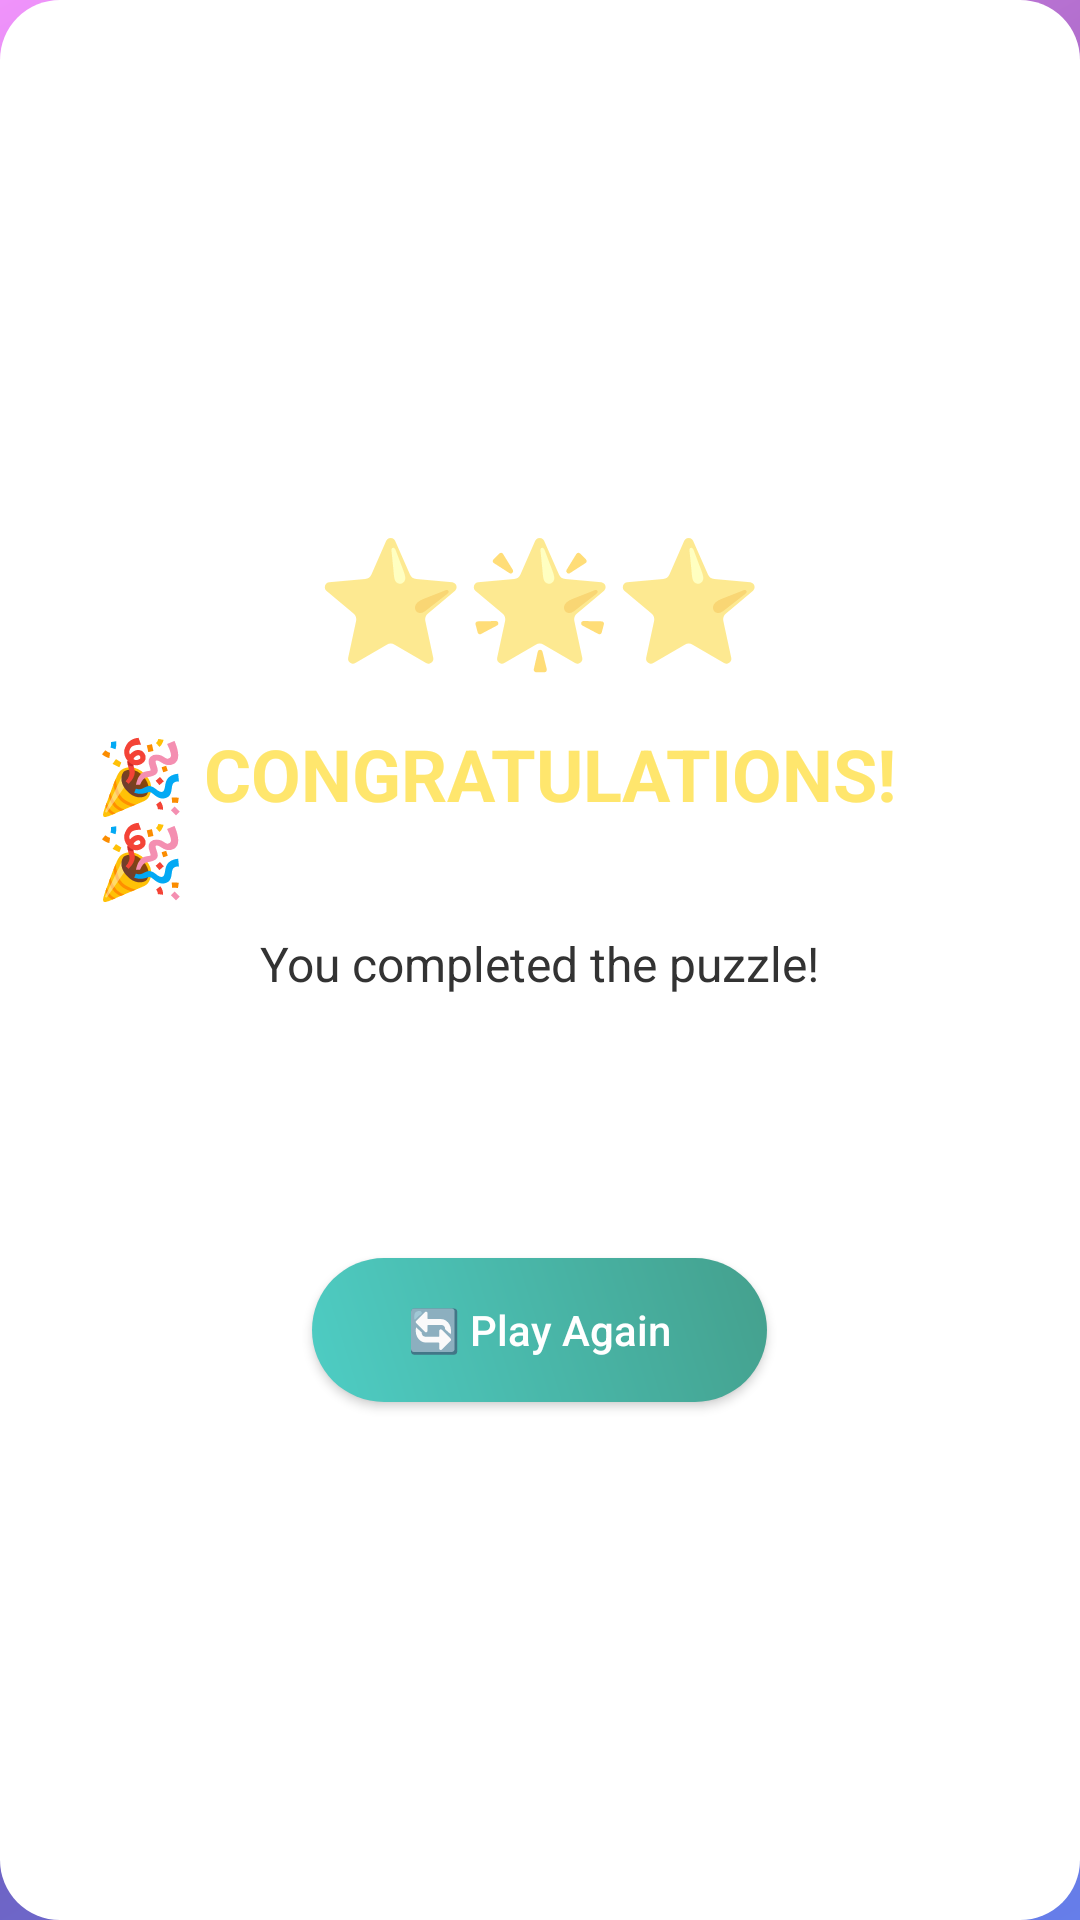

Layout XML and referenced resources for this Android screen:
<!-- AndroidManifest.xml: application theme Theme.PuzzleGame -->
<!-- res/layout/dialog_celebration.xml -->
<?xml version="1.0" encoding="utf-8"?>
<LinearLayout
    xmlns:android="http://schemas.android.com/apk/res/android"
    android:layout_width="match_parent"
    android:layout_height="wrap_content"
    android:orientation="vertical"
    android:gravity="center"
    android:padding="32dp"
    android:background="@drawable/rounded_card">

    <TextView
        android:layout_width="wrap_content"
        android:layout_height="wrap_content"
        android:text="@string/celebration_stars"
        android:textSize="40sp"/>

    <TextView
        android:layout_width="wrap_content"
        android:layout_height="wrap_content"
        android:text="@string/congratulations"
        android:textSize="24sp"
        android:textColor="@color/warning"
        android:textStyle="bold"
        android:layout_marginTop="16dp"/>

    <TextView
        android:layout_width="wrap_content"
        android:layout_height="wrap_content"
        android:text="@string/puzzle_complete"
        android:textSize="16sp"
        android:textColor="@color/text_dark"
        android:layout_marginTop="8dp"/>

    <TextView
        android:id="@+id/txtTimeResult"
        android:layout_width="wrap_content"
        android:layout_height="wrap_content"
        android:textSize="16sp"
        android:textColor="@color/text_dark"
        android:layout_marginTop="16dp"/>

    <TextView
        android:id="@+id/txtMovesResult"
        android:layout_width="wrap_content"
        android:layout_height="wrap_content"
        android:textSize="16sp"
        android:textColor="@color/text_dark"
        android:layout_marginTop="4dp"/>

    <Button
        android:id="@+id/btnPlayAgain"
        android:layout_width="wrap_content"
        android:layout_height="wrap_content"
        android:text="@string/play_again"
        android:textColor="@color/white"
        android:textAllCaps="false"
        android:background="@drawable/btn_secondary"
        android:paddingStart="32dp"
        android:paddingEnd="32dp"
        android:layout_marginTop="24dp"/>

</LinearLayout>
<!-- resources referenced by this layout -->
<resources>
  <color name="text_dark">#333333</color>
  <color name="warning">#FFE66D</color>
  <color name="white">#FFFFFF</color>
  <!-- drawable btn_secondary (drawable) -->
  <?xml version="1.0" encoding="utf-8"?>
  <ripple xmlns:android="http://schemas.android.com/apk/res/android"
      android:color="@color/white">
      <item>
          <shape android:shape="rectangle">
              <gradient
                  android:type="linear"
                  android:angle="45"
                  android:startColor="#4ECDC4"
                  android:endColor="#44A08D"/>
              <corners android:radius="@dimen/button_radius"/>
          </shape>
      </item>
  </ripple>
  <!-- drawable rounded_card (drawable) -->
  <?xml version="1.0" encoding="utf-8"?>
  <shape xmlns:android="http://schemas.android.com/apk/res/android">
      <solid android:color="@color/card_background"/>
      <corners android:radius="@dimen/card_radius"/>
  </shape>
  <string name="celebration_stars">⭐🌟⭐</string>
  <string name="congratulations">🎉 CONGRATULATIONS! 🎉</string>
  <string name="play_again">🔄 Play Again</string>
  <string name="puzzle_complete">You completed the puzzle!</string>
  <style name="Theme.PuzzleGame" parent="Theme.MaterialComponents.Light.NoActionBar">
          <item name="colorPrimary">@color/primary</item>
          <item name="colorPrimaryVariant">@color/primary_dark</item>
          <item name="colorOnPrimary">@color/white</item>
          <item name="colorSecondary">@color/accent</item>
          <item name="android:statusBarColor">@color/primary_dark</item>
          <item name="android:windowBackground">@drawable/gradient_background</item>
      </style>
  <dimen name="button_radius">50dp</dimen>
  <color name="card_background">#FFFFFF</color>
  <dimen name="card_radius">20dp</dimen>
  <color name="primary">#667EEA</color>
  <color name="primary_dark">#764BA2</color>
  <color name="accent">#F093FB</color>
  <!-- drawable gradient_background (drawable) -->
  <?xml version="1.0" encoding="utf-8"?>
  <shape xmlns:android="http://schemas.android.com/apk/res/android">
      <gradient
          android:type="linear"
          android:angle="135"
          android:startColor="#667EEA"
          android:centerColor="#764BA2"
          android:endColor="#F093FB"/>
  </shape>
</resources>
